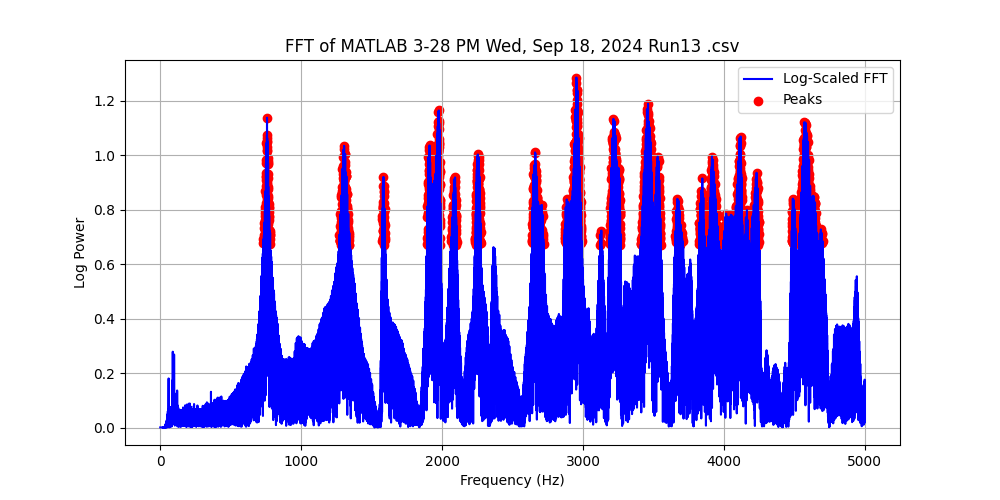

Values plotted in this chart, from the file beside it:
Frequency (Hz), Power, Log Power
0.0, 0.0007398, 0.0003212
0.1, 0.0007398, 0.0003212
0.2, 0.0007398, 0.0003212
0.3, 0.0007398, 0.0003212
0.4, 0.0007398, 0.0003212
0.5, 0.0007398, 0.0003212
0.6, 0.0007398, 0.0003212
0.7, 0.0007399, 0.0003212
0.8, 0.0007399, 0.0003212
0.9, 0.0007399, 0.0003212
1.0, 0.00074, 0.0003212
1.1, 0.00074, 0.0003213
1.2, 0.00074, 0.0003213
1.3, 0.0007401, 0.0003213
1.4, 0.0007401, 0.0003213
1.5, 0.0007402, 0.0003213
1.6, 0.0007402, 0.0003214
1.7, 0.0007403, 0.0003214
1.8, 0.0007404, 0.0003214
1.9, 0.0007404, 0.0003214
2.0, 0.0007405, 0.0003215
2.1, 0.0007406, 0.0003215
2.2, 0.0007406, 0.0003215
2.3, 0.0007407, 0.0003216
2.4, 0.0007408, 0.0003216
2.5, 0.0007409, 0.0003217
2.6, 0.000741, 0.0003217
2.7, 0.0007411, 0.0003217
2.8, 0.0007412, 0.0003218
2.9, 0.0007413, 0.0003218
3.0, 0.0007414, 0.0003219
3.1, 0.0007415, 0.0003219
3.2, 0.0007417, 0.000322
3.3, 0.0007418, 0.000322
3.4, 0.0007419, 0.0003221
3.5, 0.0007421, 0.0003222
3.6, 0.0007422, 0.0003222
3.7, 0.0007424, 0.0003223
3.8, 0.0007425, 0.0003223
3.9, 0.0007427, 0.0003224
4.0, 0.0007428, 0.0003225
4.1, 0.000743, 0.0003226
4.2, 0.0007432, 0.0003226
4.3, 0.0007433, 0.0003227
4.4, 0.0007435, 0.0003228
4.5, 0.0007437, 0.0003229
4.6, 0.0007439, 0.000323
4.7, 0.0007441, 0.000323
4.8, 0.0007443, 0.0003231
4.9, 0.0007445, 0.0003232
5.0, 0.0007448, 0.0003233
5.1, 0.000745, 0.0003234
5.2, 0.0007452, 0.0003235
5.3, 0.0007455, 0.0003236
5.4, 0.0007457, 0.0003237
5.5, 0.000746, 0.0003238
5.6, 0.0007462, 0.000324
5.7, 0.0007465, 0.0003241
5.8, 0.0007468, 0.0003242
5.9, 0.0007471, 0.0003243
... 49,940 more rows
